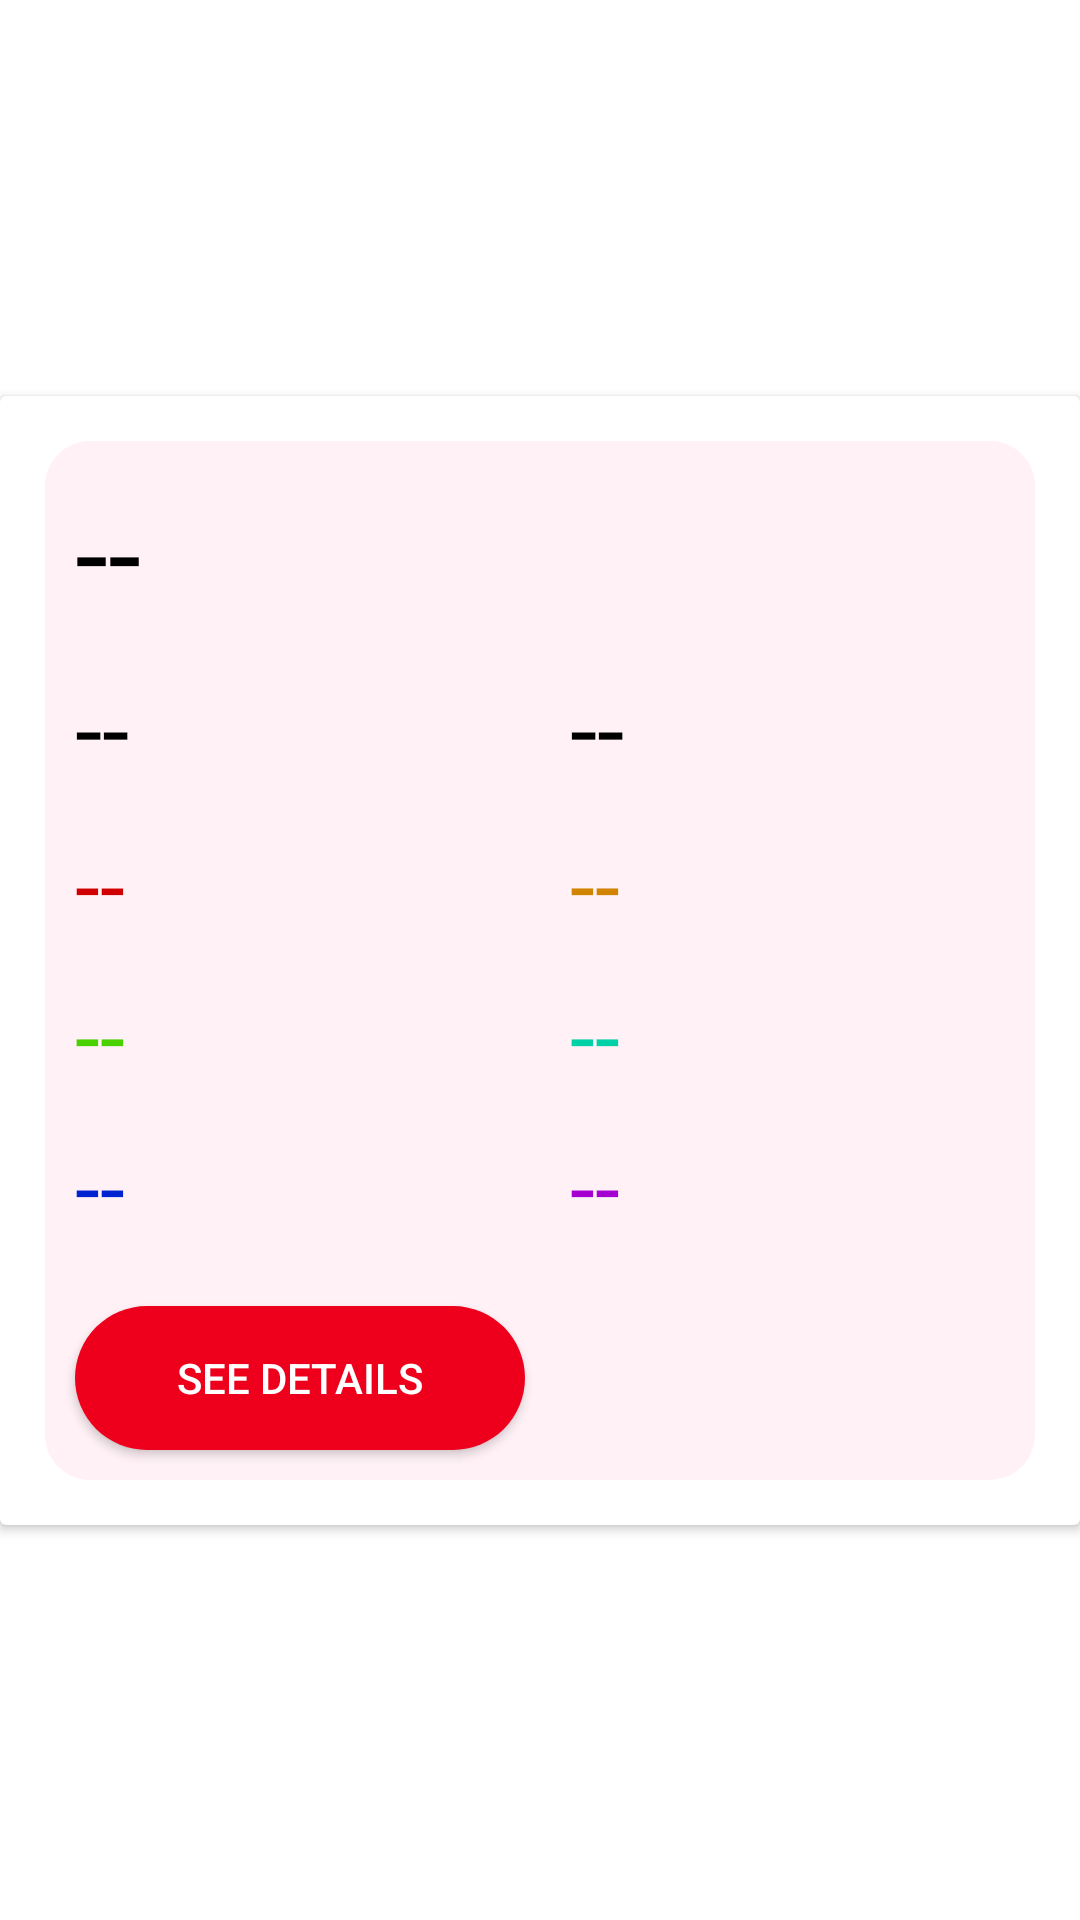

Produce the Android XML layout that renders to this screen, including the resource entries it uses.
<!-- AndroidManifest.xml: application theme Theme.NidanHospitaApp3 -->
<!-- res/layout/day_details_row.xml -->
<?xml version="1.0" encoding="utf-8"?>
<androidx.constraintlayout.widget.ConstraintLayout xmlns:android="http://schemas.android.com/apk/res/android"
    xmlns:app="http://schemas.android.com/apk/res-auto"
    android:layout_width="match_parent"
    android:layout_height="wrap_content">

    <androidx.cardview.widget.CardView
        android:layout_width="match_parent"
        android:layout_height="wrap_content"
        app:layout_constraintBottom_toBottomOf="parent"
        app:layout_constraintEnd_toEndOf="parent"
        app:layout_constraintStart_toStartOf="parent"
        app:layout_constraintTop_toTopOf="parent">

        <LinearLayout
            android:layout_width="match_parent"
            android:layout_height="wrap_content"
            android:orientation="vertical"
            android:layout_margin="15dp"
            android:background="@drawable/card_bg">

            <TextView
                android:id="@+id/date"
                android:layout_width="wrap_content"
                android:layout_height="wrap_content"
                android:textColor="@color/black2"
                android:text="--"
                android:textSize="40dp"
                android:layout_marginHorizontal="10dp"
                android:fontFamily="@font/ubuntu"
                android:layout_marginTop="10dp"/>

            <LinearLayout
                android:layout_width="match_parent"
                android:layout_height="wrap_content"
                android:orientation="horizontal"
                android:layout_marginTop="10dp">
                <TextView
                    android:id="@+id/patient_count"
                    android:layout_width="wrap_content"
                    android:layout_height="wrap_content"
                    android:textColor="@color/black2"
                    android:text="--"
                    android:textSize="33dp"
                    android:layout_marginHorizontal="10dp"
                    android:fontFamily="@font/ubuntu"
                    android:layout_weight="1"/>
                <TextView
                    android:id="@+id/collected_money"
                    android:layout_width="wrap_content"
                    android:layout_height="wrap_content"
                    android:textColor="@color/black2"
                    android:text="--"
                    android:textSize="33dp"
                    android:layout_marginHorizontal="10dp"
                    android:fontFamily="@font/ubuntu"
                    android:layout_weight="1"/>
            </LinearLayout>
            <LinearLayout
                android:layout_width="match_parent"
                android:layout_height="wrap_content"
                android:orientation="horizontal"
                android:layout_marginTop="10dp">
                <TextView
                    android:id="@+id/normal_count"
                    android:layout_width="wrap_content"
                    android:layout_height="wrap_content"
                    android:textColor="@color/normal_cbx"
                    android:text="--"
                    android:textSize="30dp"
                    android:layout_marginHorizontal="10dp"
                    android:fontFamily="@font/ubuntu"
                    android:layout_weight="1"/>
                <TextView
                    android:id="@+id/emergency_count"
                    android:layout_width="wrap_content"
                    android:layout_height="wrap_content"
                    android:textColor="@color/emergency_cbx"
                    android:text="--"
                    android:textSize="30dp"
                    android:layout_marginHorizontal="10dp"
                    android:fontFamily="@font/ubuntu"
                    android:layout_weight="1"/>
            </LinearLayout>
            <LinearLayout
                android:layout_width="match_parent"
                android:layout_height="wrap_content"
                android:orientation="horizontal"
                android:layout_marginTop="10dp">
                <TextView
                    android:id="@+id/normal_paper_valid_count"
                    android:layout_width="wrap_content"
                    android:layout_height="wrap_content"
                    android:textColor="@color/normal_paper_valid_cbx"
                    android:text="--"
                    android:textSize="30dp"
                    android:layout_marginHorizontal="10dp"
                    android:fontFamily="@font/ubuntu"
                    android:layout_weight="1"/>
                <TextView
                    android:id="@+id/paper_valid_emergency_count"
                    android:layout_width="wrap_content"
                    android:layout_height="wrap_content"
                    android:textColor="@color/paper_valid_emergency_cbx"
                    android:text="--"
                    android:textSize="30dp"
                    android:layout_marginHorizontal="10dp"
                    android:fontFamily="@font/ubuntu"
                    android:layout_weight="1"/>
            </LinearLayout>
            <LinearLayout
                android:layout_width="match_parent"
                android:layout_height="wrap_content"
                android:orientation="horizontal"
                android:layout_marginTop="10dp">
                <TextView
                    android:id="@+id/discount_count"
                    android:layout_width="wrap_content"
                    android:layout_height="wrap_content"
                    android:textColor="@color/discount_cbx"
                    android:text="--"
                    android:textSize="30dp"
                    android:layout_marginHorizontal="10dp"
                    android:fontFamily="@font/ubuntu"
                    android:layout_weight="1"/>
                <TextView
                    android:id="@+id/cancel_count"
                    android:layout_width="wrap_content"
                    android:layout_height="wrap_content"
                    android:textColor="@color/cancel_cbx"
                    android:text="--"
                    android:textSize="30dp"
                    android:layout_marginHorizontal="10dp"
                    android:fontFamily="@font/ubuntu"
                    android:layout_weight="1"/>
            </LinearLayout>
            <LinearLayout
                android:layout_width="match_parent"
                android:layout_height="wrap_content"
                android:orientation="horizontal"
                android:layout_marginTop="10dp">
                <Button
                    android:id="@+id/see_details_btn"
                    android:layout_width="150dp"
                    android:layout_height="wrap_content"
                    android:text="See details"
                    android:layout_gravity="center"
                    android:layout_marginLeft="10dp"
                    android:layout_marginTop="10dp"
                    android:layout_marginBottom="10dp"
                    android:background="@drawable/btn_bg"
                    android:textColor="@color/white"/>
            </LinearLayout>

        </LinearLayout>

    </androidx.cardview.widget.CardView>

</androidx.constraintlayout.widget.ConstraintLayout>
<!-- resources referenced by this layout -->
<resources>
  <color name="black2">#000000</color>
  <color name="cancel_cbx">#A400D1</color>
  <color name="discount_cbx">#0023D1</color>
  <color name="emergency_cbx">#D18400</color>
  <color name="normal_cbx">#D10000</color>
  <color name="normal_paper_valid_cbx">#49D100</color>
  <color name="paper_valid_emergency_cbx">#00D1A7</color>
  <color name="white">#FFFFFFFF</color>
  <!-- drawable btn_bg (drawable) -->
  <?xml version="1.0" encoding="utf-8"?>
  <shape xmlns:android="http://schemas.android.com/apk/res/android">
      <corners  android:radius="50dp" />
      <solid android:color="@color/purple_500"></solid>
  </shape>
  <!-- drawable card_bg (drawable) -->
  <?xml version="1.0" encoding="utf-8"?>
  <shape xmlns:android="http://schemas.android.com/apk/res/android">
      <corners  android:radius="15dp" />
      <solid android:color="#FFF1F6"></solid>
  </shape>
  <style name="Theme.NidanHospitaApp3" parent="Theme.MaterialComponents.DayNight.DarkActionBar">
          
          <item name="colorPrimary">@color/purple_500</item>
          <item name="colorPrimaryVariant">@color/purple_700</item>
          <item name="colorOnPrimary">@color/white</item>
          
          <item name="colorSecondary">@color/teal_200</item>
          <item name="colorSecondaryVariant">@color/teal_700</item>
          <item name="colorOnSecondary">@color/black</item>
          
          <item name="android:statusBarColor" tools:targetApi="l">?attr/colorPrimaryVariant</item>
          
      </style>
  <color name="purple_500">#EE001C</color>
  <color name="purple_700">#B3001B</color>
  <color name="teal_200">#DA6703</color>
  <color name="teal_700">#876A01</color>
  <color name="black">#FF000000</color>
</resources>
